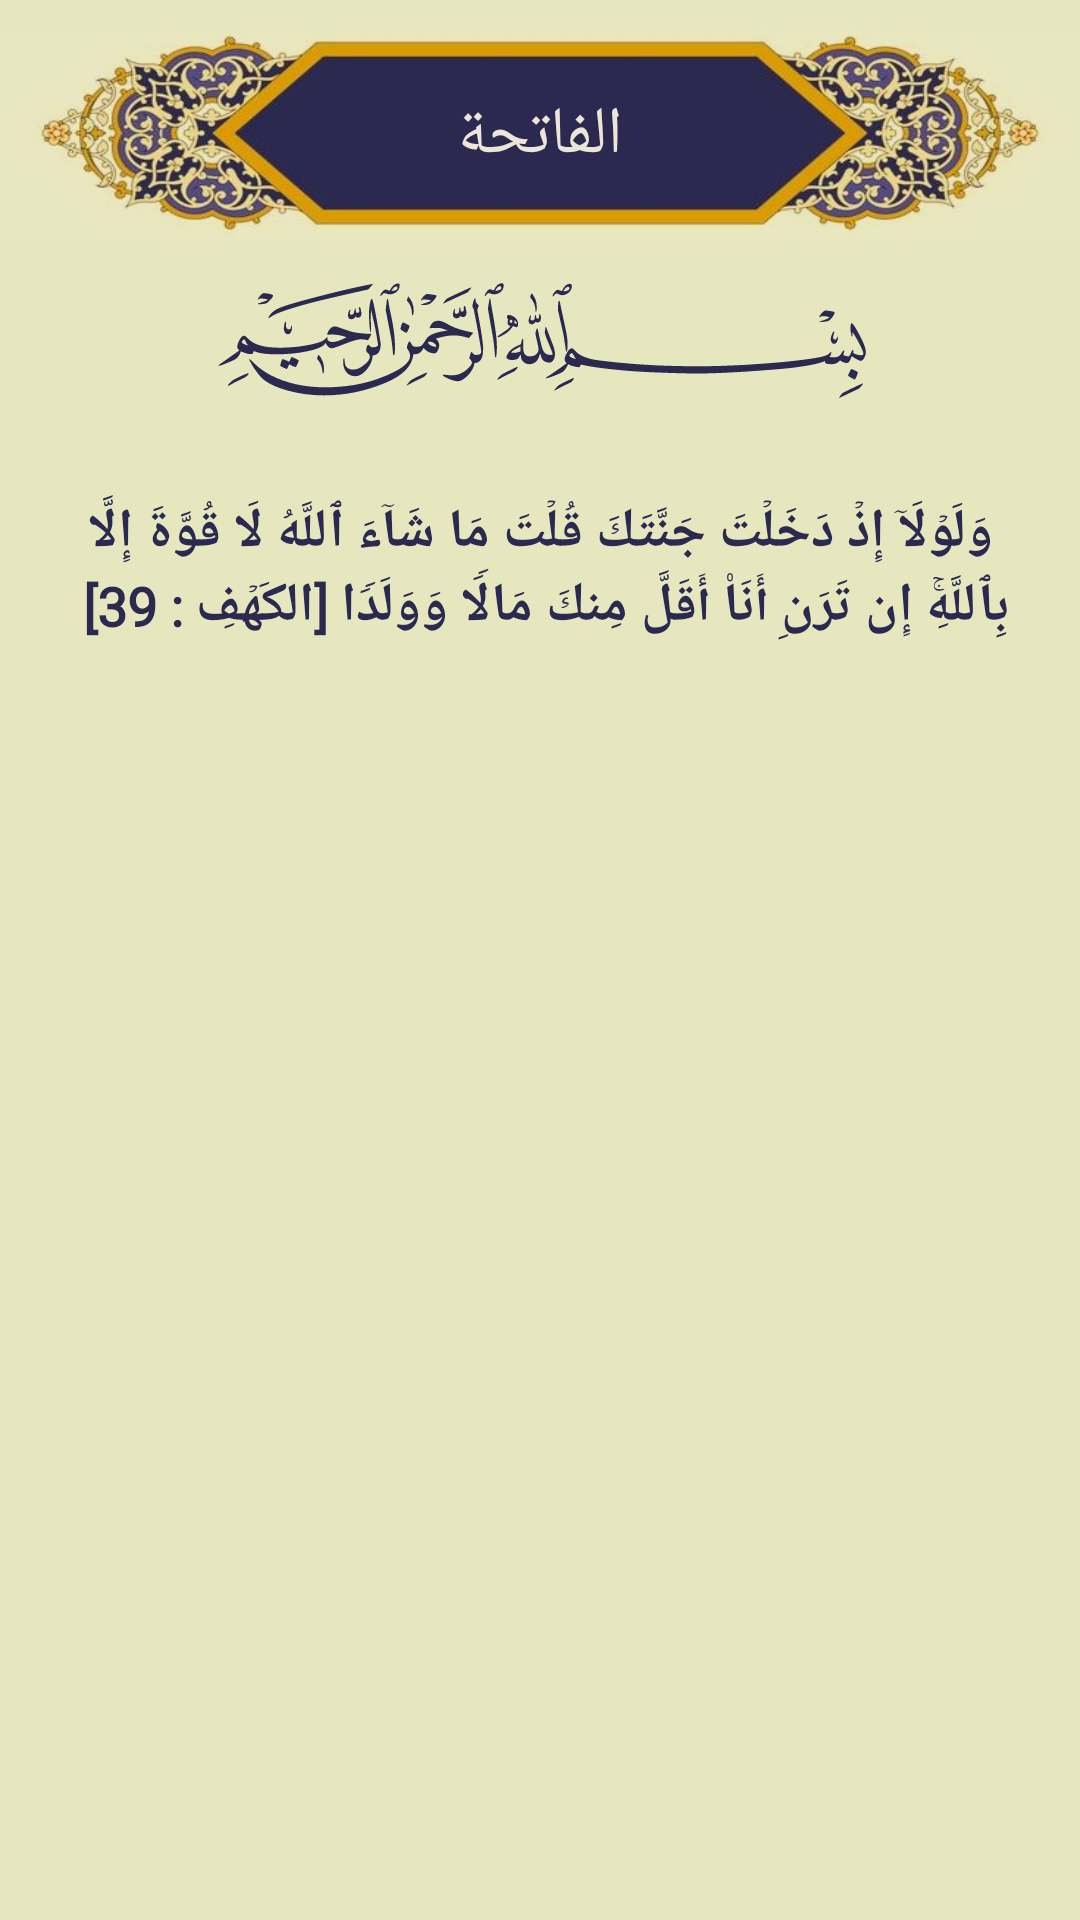

This screen was rendered from an Android layout file. Write that file and the resources it references.
<!-- AndroidManifest.xml: application theme Theme.ReadQuran -->
<!-- res/layout/fragment_get_verses_image.xml -->
<?xml version="1.0" encoding="utf-8"?>
<FrameLayout xmlns:android="http://schemas.android.com/apk/res/android"
    xmlns:app="http://schemas.android.com/apk/res-auto"
    xmlns:tools="http://schemas.android.com/tools"
    android:layout_width="match_parent"
    android:layout_height="wrap_content"
    android:background="#E7E7BF"
    android:id="@+id/LayoutImage"
    tools:context=".ui.sura.share.GetVersesImage">
    <androidx.constraintlayout.widget.ConstraintLayout
        android:layout_width="match_parent"
        android:layoutDirection="rtl"
        android:layout_height="wrap_content">

        <LinearLayout
            android:layout_width="match_parent"
            android:layout_height="wrap_content"
            android:orientation="vertical"
            android:layout_marginTop="10dp"
            app:layout_constraintBottom_toBottomOf="parent"
            app:layout_constraintEnd_toEndOf="parent"
            app:layout_constraintStart_toStartOf="parent"
            app:layout_constraintTop_toTopOf="parent">


            <TextView
                android:id="@+id/suraName"
                android:layout_width="match_parent"
                android:layout_height="70dp"
                android:background="@drawable/panner"
                android:fontFamily="@font/uthman"
                android:gravity="center"
                android:padding="10dp"
                android:text="الفاتحة"
                android:textColor="@color/background"
                android:textSize="22sp" />
            <ImageView
                android:layout_width="match_parent"
                android:layout_height="wrap_content"
                android:src="@drawable/basmallah"
                android:padding="10dp"
                app:tint="#2B2950" />

            <TextView
                android:gravity="center"
                android:id="@+id/quran_txt"
                android:layout_width="wrap_content"
                android:layout_height="wrap_content"
                android:layout_margin="20dp"
                android:textStyle="bold"
                android:fontFamily="@font/uthman"
                android:text="وَلَوۡلَاۤ إِذۡ دَخَلۡتَ جَنَّتَكَ قُلۡتَ مَا شَاۤءَ ٱللَّهُ لَا قُوَّةَ إِلَّا بِٱللَّهِۚ إِن تَرَنِ أَنَا۠ أَقَلَّ مِنكَ مَالࣰا وَوَلَدࣰا
[الكَهۡفِ : 39] "
                android:textColor="#2B2950"
                android:textSize="18sp" />


        </LinearLayout>



    </androidx.constraintlayout.widget.ConstraintLayout>


</FrameLayout>
<!-- resources referenced by this layout -->
<resources>
  <color name="background">#EDE5D7</color>
  <!-- drawable basmallah: vector/xml drawable (drawable, 16235 chars, omitted) -->
  <!-- drawable panner: jpg bitmap (drawable, 33143 bytes) -->
  <style name="Theme.ReadQuran" parent="Base.Theme.ReadQuran" />
  <style name="Base.Theme.ReadQuran" parent="Theme.Material3.DayNight.NoActionBar">
          
          
          <item name="background">@color/primary</item>
          <item name="android:colorSecondary">@color/primary</item>
          <item name="android:navigationBarColor">@color/primary</item>
          <item name="colorOnSurface">#335136</item>
          <item name="colorOnSecondaryContainer">@color/black</item>
          <item name="colorSecondary">@color/black</item>
          <item name="colorTertiary">@color/black</item>
          <item name="colorTertiaryContainer">@color/black</item>
          <item name="colorOnTertiaryContainer">@color/black</item>
          <item name="colorError">@color/black</item>
          <item name="colorErrorContainer">@color/black</item>
          <item name="colorOnBackground">@color/black</item>
          <item name="colorOnPrimaryContainer">@color/black</item>
          <item name="colorOnPrimary">@color/black</item>
          <item name="colorOnSecondary">@color/black</item>
          <item name="colorOnTertiary">@color/black</item>
  
          <item name="colorPrimary">@color/primary</item>
          <item name="android:textColor">@color/primary</item>
          <item name="android:textColorPrimary">@color/primary</item>
          <item name="android:colorBackground">@color/background</item>
          <item name="colorSecondaryContainer">@color/gradient3</item>
          <item name="colorPrimaryDark">@color/background</item>
          <item name="colorControlActivated">@color/primary</item>
      </style>
  <color name="primary">#2B8154</color>
  <color name="black">#FF000000</color>
  <color name="gradient3">#2AC16F</color>
</resources>
